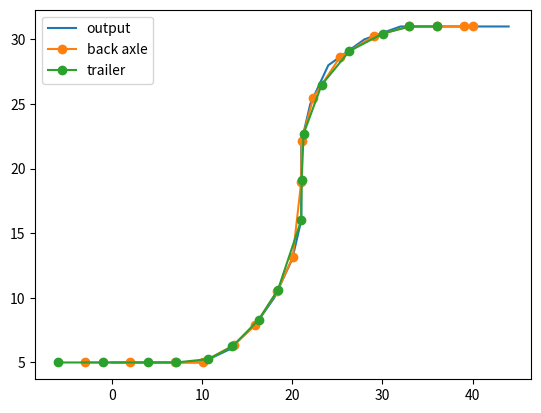

Reproduce this figure in Python.
import math
import matplotlib.pyplot as plt
import numpy as np

L = 3
p_lat = [0, 5, 10, 13, 16, 18, 20, 21, 21, 22, 24, 28, 32, 36, 39, 42, 43, 44]  # работающие точки
p_lot = [5, 5, 5, 6, 8, 10, 13, 16, 22, 25, 28, 30, 31, 31, 31, 31, 31, 31]

x = [0, 10, 13, 16, 18, 19, 19, 20, 22, 25, 31, 34, 36, 37, 38, 40, 43, 46, 56, 59, 61, 64, 68, 70]
y = [3,  3,  4,  6,  9, 12, 28, 32, 35, 37, 37, 35, 32, 28, 19, 16, 14, 13, 13, 14, 16, 18, 19, 19]

# p_lat = [0, 5, 10, 13, 16]  # работающие точки
# p_lot = [5, 5, 5, 6, 8]
ksi = []
x_B = []
y_B = []
A = []
B = []

AA = []
BB = []
ksi_2 = []
x_C = []
y_C = []

new_p_lat = []  # x
new_p_lot = []  # y
new_fi = []

# ------------------- Поиск точки B --------------------
# --------------------- Вариант 1 ----------------------

for i in range(len(p_lat) - 1):
    A.append(math.sqrt((p_lat[i] - p_lat[i + 1]) ** 2))
    B.append(math.sqrt((p_lot[i] - p_lot[i + 1]) ** 2))
    if int(A[i]) == 0:
        ksi.append(1.57)  # значение в радианах при угле в 90 градусах
    else:
        ksi.append(round(math.atan(float(B[i]) / float(A[i])), 4))

    x_B.append(p_lat[i] - L * math.cos(ksi[i - 1]))
    y_B.append(p_lot[i] - L * math.sin(ksi[i - 1]))

# ------------------- Поиск точки B --------------------
# --------------------- Вариант 2 ----------------------

#
# speed = 20
# time = 0.01     # 9 секунда в часах 0.00025
#
# pointA = np.array([0, 0])
# distance = 0.
#
# i = 0
# nowTime = 0
#
# lenAllDistance = 0
# lenArray = []
# for i in range(len(p_lat)-1):
#     lenAllDistance += math.sqrt((p_lat[i+1]-p_lat[i])**2 + (p_lot[i+1]-p_lot[i])**2)
#     lenArray.append(math.sqrt((p_lat[i+1]-p_lat[i])**2 + (p_lot[i+1]-p_lot[i])**2))
# print(lenAllDistance)
# print(len(p_lat), len(lenArray))
# while True:
#
#     if i > len(p_lat):
#         break
#     else:
#         if distance > lenAllDistance:
#             break
#         else:
#             distance = speed * nowTime
#             nowDist = distance
#             for i in range(len(lenArray)):
#                 if nowDist > lenArray[i]:
#                     nowDist -= lenArray[i]
#                 else:
#                     print(nowDist)
#
#
#     nowTime +=time
#     #i += 1


# ------------------- Поиск точки С --------------------
# --------------------- Вариант 1 ----------------------


for i in range(len(p_lat) - 2):
    AA.append(math.sqrt((x_B[i] - x_B[i + 1]) ** 2))
    BB.append(math.sqrt((y_B[i] - y_B[i + 1]) ** 2))
    if int(AA[i]) == 0:
        ksi_2.append(1.57)  # значение в радианах при угле в 90 градусах
    else:
        ksi_2.append(round(math.atan(float(BB[i]) / float(AA[i])), 4))

    x_C.append(x_B[i] - L * math.cos(ksi_2[i - 1]))
    y_C.append(y_B[i] - L * math.sin(ksi_2[i - 1]))


# ------------------- Поиск точки С --------------------
# --------------------- Вариант 2 ----------------------

# Bm = 1
#
# for i in range(len(p_lat) - 2):
#
#     ksi_2.append(round(math.atan(6000*x_B[i]/(42000 * x_B[i])), 4))
#
#     x_C.append(x_B[i] + Bm * math.sin(ksi_2[i - 1]))
#     y_C.append(y_B[i] - Bm * math.cos(ksi_2[i - 1]))


# --------------------- Поиск угла ---------------------

def AngleSearch(x_1, y_1, x_2, y_2):
    aLen = math.fabs(x_1 - x_2)
    bLen = math.fabs(y_1 - y_2)
    if int(aLen) == 0:
        return 1.57
    else:
        return round(math.atan(bLen / aLen), 4)


# --------------------- Дробление --------------------- (нет смысла)

def FragmentationArea(x_1, y_1, x_2, y_2, lenFragmentation):
    number = math.sqrt((x_2 - x_1) ** 2 + (y_2 - y_1) ** 2) / float(lenFragmentation)
    if number != 0:
        aLen = math.fabs(x_1 - x_2) / number
        bLen = math.fabs(y_1 - y_2) / number
        # new_p_lat.append(x_1)
        # new_p_lot.append(y_1)
        for i in range(round(number) - 1):
            new_p_lat.append(new_p_lat[-1] + aLen)
            new_p_lot.append(new_p_lot[-1] + bLen)
    else:
        print("Ошибка")


# ----------------- Рисование графика ------------------

plt.plot(p_lat, p_lot, label='output')
plt.plot(x_B, y_B, 'o-', label='back axle')
# plt.plot(x_B, y_B, )
plt.plot(x_C, y_C, 'o-', label='trailer')

plt.legend()
plt.show()
